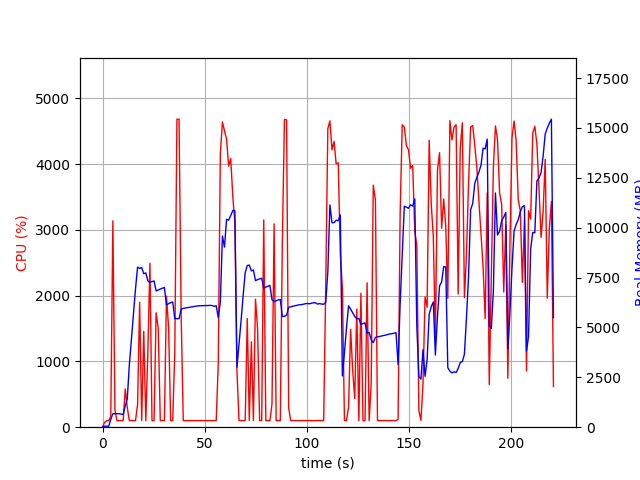

The data file committed next to this chart (first rows):
elapsed_time, nproc, cpu, mem_real, mem_virtual
3.528594970703125e-05, 1, 0.0, 6.238, 3185
1.007, 1, 73.5, 49.38, 645.5
2.015, 1, 99.2, 49.38, 645.5
3.023, 1, 99.2, 49.38, 645.5
4.029, 1, 162.9, 392.3, 4316
5.049, 1, 3138, 677.2, 4643
6.057, 1, 261.7, 675.1, 4643
7.065, 1, 99.2, 677.1, 4643
8.073, 1, 100.2, 677.1, 4643
9.08, 1, 101.3, 654.8, 4643
10.09, 1, 101.3, 641, 4643
11.09, 1, 581.7, 1067, 5159
12.1, 1, 298.9, 1421, 7095
13.11, 1, 100.2, 3118, 20893
14.12, 1, 102.2, 4391, 20893
15.13, 1, 100.1, 5656, 20893
16.13, 1, 100.2, 6941, 20893
17.14, 1, 345.2, 8029, 20893
18.15, 1, 1900, 7956, 20893
19.16, 1, 100.2, 8004, 20893
20.16, 1, 1457, 7693, 20893
21.17, 1, 100.2, 7732, 20893
22.18, 1, 1151, 7330, 20893
23.19, 1, 2491, 7255, 20893
24.2, 1, 99.1, 7297, 20893
25.21, 1, 101.3, 7328, 20893
26.21, 1, 1740, 6830, 20893
27.25, 1, 1505, 6880, 20893
28.26, 1, 100.3, 6924, 20893
29.27, 1, 100.1, 6962, 20893
30.28, 1, 101.2, 7003, 20893
31.29, 1, 1993, 6117, 20893
32.33, 1, 1516, 6195, 20893
33.34, 1, 99.2, 6240, 20893
34.34, 1, 101.2, 6277, 20893
35.35, 1, 1133, 5440, 20893
36.4, 1, 4683, 5440, 20893
37.44, 1, 4683, 5441, 20893
38.49, 1, 1664, 5929, 21160
39.49, 1, 101.2, 5947, 21160
40.5, 1, 99.3, 5975, 21160
41.51, 1, 100.2, 5989, 21160
42.52, 1, 99.2, 6009, 21160
43.52, 1, 101.3, 6028, 21160
44.53, 1, 100.2, 6043, 21160
45.54, 1, 100.2, 6061, 21160
46.55, 1, 100.3, 6080, 21160
47.56, 1, 101.3, 6085, 21160
48.56, 1, 100.2, 6089, 21160
49.57, 1, 100.3, 6098, 21160
50.58, 1, 100.3, 6098, 21160
51.59, 1, 101.2, 6097, 21160
52.59, 1, 101.3, 6107, 21160
53.6, 1, 100.0, 6097, 21160
54.61, 1, 101.1, 6061, 21160
55.62, 1, 100.1, 6087, 21160
56.63, 1, 969.7, 5487, 21160
57.65, 1, 4162, 6263, 21160
58.66, 1, 4641, 9588, 23253
59.68, 1, 4505, 9027, 23571
... 159 more rows
